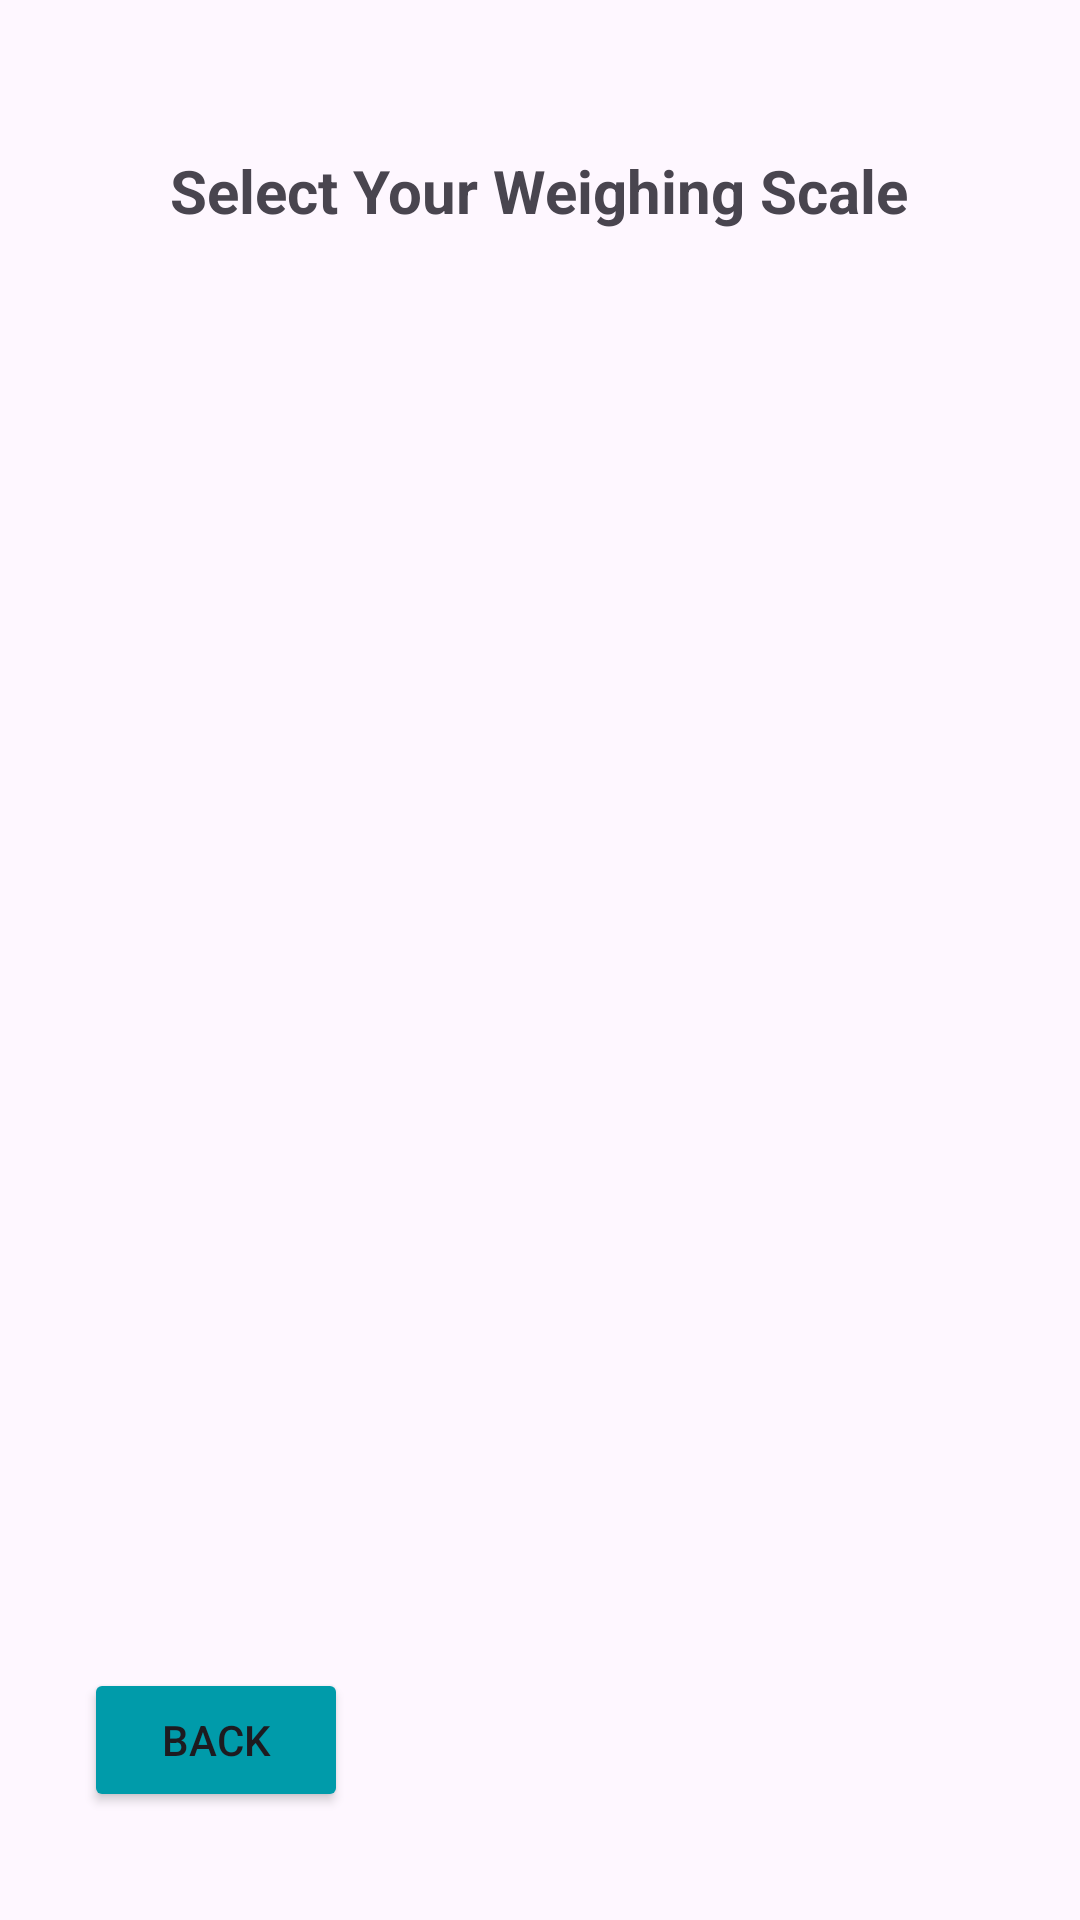

The Android layout XML behind this screen, and the referenced resources:
<!-- AndroidManifest.xml: application theme Theme.WeightScale -->
<!-- res/layout/activity_device_list.xml -->
<?xml version="1.0" encoding="utf-8"?>
<androidx.constraintlayout.widget.ConstraintLayout xmlns:android="http://schemas.android.com/apk/res/android"
    xmlns:app="http://schemas.android.com/apk/res-auto"
    xmlns:tools="http://schemas.android.com/tools"
    android:layout_width="match_parent"
    android:layout_height="match_parent"
    tools:context=".DeviceListActivity">

    <Button
        android:id="@+id/btn_back"
        android:layout_width="wrap_content"
        android:layout_height="wrap_content"
        android:layout_marginStart="28dp"
        android:layout_marginBottom="36dp"
        android:text="Back"
        android:backgroundTint="@color/light_blue"
        app:layout_constraintBottom_toBottomOf="parent"
        app:layout_constraintStart_toStartOf="parent" />

    <androidx.recyclerview.widget.RecyclerView
        android:id="@+id/recyclerView"
        android:layout_width="338dp"
        android:layout_height="457dp"
        android:layout_marginTop="136dp"
        app:layout_constraintEnd_toEndOf="parent"
        app:layout_constraintHorizontal_bias="0.493"
        app:layout_constraintStart_toStartOf="parent"
        app:layout_constraintTop_toTopOf="parent" />

    <TextView
        android:id="@+id/textView2"
        android:layout_width="wrap_content"
        android:layout_height="wrap_content"
        android:layout_marginStart="25dp"
        android:layout_marginTop="50dp"
        android:layout_marginEnd="25dp"
        android:text="Select Your Weighing Scale"
        android:textSize="20sp"
        android:textStyle="bold"
        app:layout_constraintEnd_toEndOf="parent"
        app:layout_constraintHorizontal_bias="0.498"
        app:layout_constraintStart_toStartOf="parent"
        app:layout_constraintTop_toTopOf="parent" />
</androidx.constraintlayout.widget.ConstraintLayout>
<!-- resources referenced by this layout -->
<resources>
  <color name="light_blue">#009baa</color>
  <style name="Theme.WeightScale" parent="Base.Theme.WeightScale" />
  <style name="Base.Theme.WeightScale" parent="Theme.Material3.DayNight.NoActionBar">
          
          
          <item name="colorPrimary">@color/light_blue</item>
      </style>
</resources>
